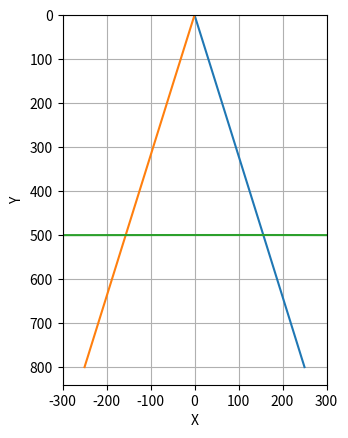

This figure's Python source:
import numpy as np
import matplotlib.pyplot as plt
import math


class Simulator:
    def __init__(self):
        self.stepLen = .01953125
        # pozycje motorkow
        self.pos0 = (-300, -5)
        self.pos1 = (300, -5)

        # stan pisaka(ilosc krokow od motorkow, pozycja na gridzie)
        self.len = (40000, 40000)
        self.pos = self.get_pos(self.len[0], self.len[1])

        # maksymalna dlugosc odcinka ktory wyjdzie prosty
        self.maxStraight = 10

        self.points = []
        self.lines = []

    def get_pos(self, r0, r1):
        r0 *= self.stepLen
        r1 *= self.stepLen
        d = math.sqrt(
            (self.pos1[0]-self.pos0[0]) ** 2 +
            (self.pos1[1]-self.pos0[1]) ** 2
        )
        if d > r0 + r1:
            return None
        if d < abs(r0-r1):
            return None
        if d == 0 and r0 == r1:
            return None
        else:
            a = (r0**2-r1**2+d**2)/(2*d)
            h = math.sqrt(r0**2-a**2)
            x2 = self.pos0[0]+a*(self.pos1[0]-self.pos0[0])/d
            y2 = self.pos0[1]+a*(self.pos1[1]-self.pos0[1])/d

            x3 = x2+h*(self.pos1[1]-self.pos0[1])/d
            y3 = y2-h*(self.pos1[0]-self.pos0[0])/d
            x4 = x2-h*(self.pos1[1]-self.pos0[1])/d
            y4 = y2+h*(self.pos1[0]-self.pos0[0])/d
            # return (x3, y3, x4, y4)
            return (x4, y4)

    def get_len(self, pos):
        return (math.floor(self.getDist(pos, self.pos0)/self.stepLen),
                math.floor(self.getDist(pos, self.pos1)/self.stepLen))

    def getDist(self, p1, p2):
        return math.sqrt((p1[0]-p2[0])**2+(p1[1]-p2[1])**2)

    def goStraighTo(self, to):
        dist = self.getDist(self.pos, to)
        while math.floor(dist) > self.maxStraight:
            moveVec = [to[0]-self.pos[0], to[1]-self.pos[1]]
            moveVec[0] *= self.maxStraight/dist
            moveVec[1] *= self.maxStraight/dist
            tmpTo = (self.pos[0] + moveVec[0], self.pos[1]+moveVec[1])
            self.goStraighTo(tmpTo)
            dist = self.getDist(self.pos, to)

        newLen = self.get_len(to)
        newPos = self.get_pos(newLen[0], newLen[1])
        self.lines[-1]['x'].append(newPos[0])
        self.lines[-1]['y'].append(newPos[1])
        self.pos = newPos
        self.len = newLen

    def drawLine(self, start, to):
        self.pos = start
        self.len = (self.getDist(self.pos0, start)/self.stepLen,
                    self.getDist(self.pos1, start)/self.stepLen)
        self.lines.append({'x': [self.pos[0]], 'y': [self.pos[1]]})
        self.goStraighTo(to)

    def plot(self):
        plt.xlabel('X')
        plt.ylabel('Y')
        figure = plt.gcf()
        axes = plt.gca()
        axes.set_xlim([-300, 300])
        axes.set_ylim([0, 840])
        axes.set_aspect(1)
        axes.invert_yaxis()
        for p in self.points:
            axes.plot(p[0], p[1], 'ro')
        for l in self.lines:
            axes.plot(l['x'], l['y'])
        plt.grid()
        plt.show()


sim = Simulator()
sim.drawLine((0, 0), (250, 800))
sim.drawLine((0, 0), (-250, 800))
sim.drawLine((-300, 500), (300, 500))
sim.plot()
